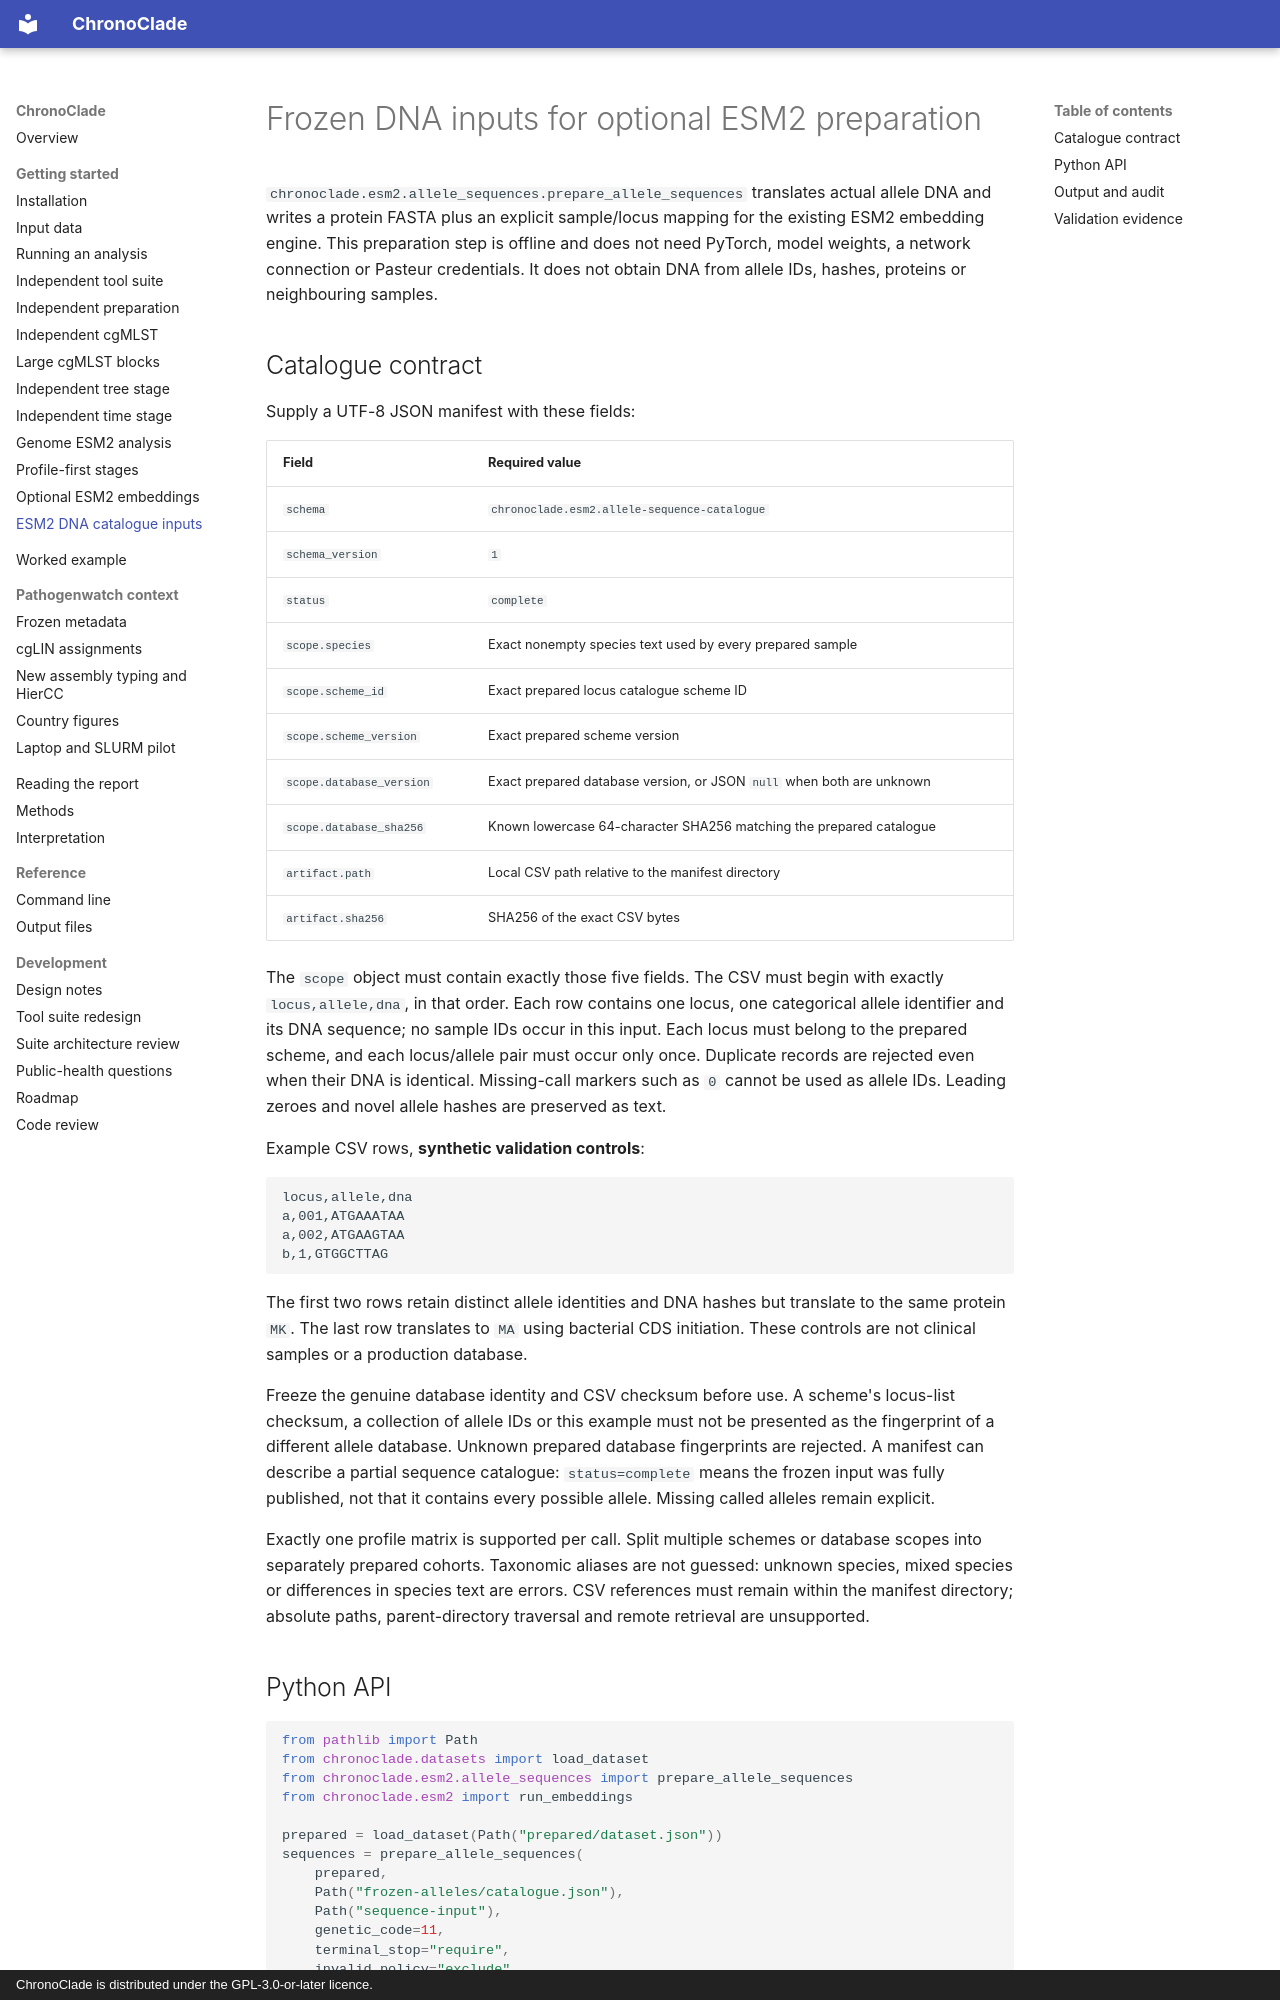

repository: ghruproject/beyondmlst · page: esm2-sequence-input/index.html · generator: mkdocs · copyright: ChronoClade is distributed under the GPL-3.0-or-later licence.

# Frozen DNA inputs for optional ESM2 preparation

`chronoclade.esm2.allele_sequences.prepare_allele_sequences` translates actual
allele DNA and writes a protein FASTA plus an explicit sample/locus mapping for
the existing ESM2 embedding engine. This preparation step is offline and does
not need PyTorch, model weights, a network connection or Pasteur credentials.
It does not obtain DNA from allele IDs, hashes, proteins or neighbouring samples.

## Catalogue contract

Supply a UTF-8 JSON manifest with these fields:

| Field | Required value |
| --- | --- |
| `schema` | `chronoclade.esm2.allele-sequence-catalogue` |
| `schema_version` | `1` |
| `status` | `complete` |
| `scope.species` | Exact nonempty species text used by every prepared sample |
| `scope.scheme_id` | Exact prepared locus catalogue scheme ID |
| `scope.scheme_version` | Exact prepared scheme version |
| `scope.database_version` | Exact prepared database version, or JSON `null` when both are unknown |
| `scope.database_sha256` | Known lowercase 64-character SHA256 matching the prepared catalogue |
| `artifact.path` | Local CSV path relative to the manifest directory |
| `artifact.sha256` | SHA256 of the exact CSV bytes |

The `scope` object must contain exactly those five fields. The CSV must begin
with exactly `locus,allele,dna`, in that order. Each row contains one locus,
one categorical allele identifier and its DNA sequence; no sample IDs occur in
this input. Each locus must belong to the prepared scheme, and each locus/allele
pair must occur only once. Duplicate records are rejected even when their DNA
is identical. Missing-call markers such as `0` cannot be used as allele IDs.
Leading zeroes and novel allele hashes are preserved as text.

Example CSV rows, **synthetic validation controls**:

```csv
locus,allele,dna
a,001,ATGAAATAA
a,002,ATGAAGTAA
b,1,GTGGCTTAG
```

The first two rows retain distinct allele identities and DNA hashes but translate
to the same protein `MK`. The last row translates to `MA` using bacterial CDS
initiation. These controls are not clinical samples or a production database.

Freeze the genuine database identity and CSV checksum before use. A scheme's
locus-list checksum, a collection of allele IDs or this example must not be
presented as the fingerprint of a different allele database. Unknown prepared
database fingerprints are rejected. A manifest can describe a partial sequence
catalogue: `status=complete` means the frozen input was fully published, not that
it contains every possible allele. Missing called alleles remain explicit.

Exactly one profile matrix is supported per call. Split multiple schemes or
database scopes into separately prepared cohorts. Taxonomic aliases are not
guessed: unknown species, mixed species or differences in species text are
errors. CSV references must remain within the manifest directory; absolute paths,
parent-directory traversal and remote retrieval are unsupported.
